Run: headless pygame with SDL's dummy video driver; simulated clock (each Clock.tick advances the game by its frame time, no real sleeping); random seed 0; keys injected as events and as key.get_pressed() state; no mouse input.
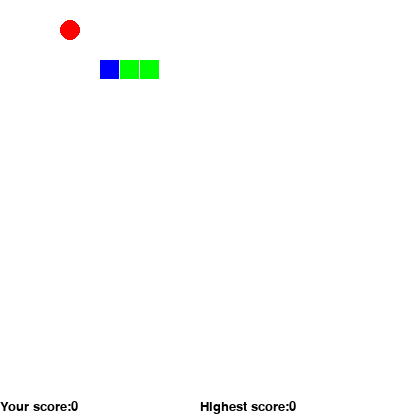
Frame 1 of 4 · flips 1–60 · no input
Frame 2 of 4 · flips 61–180 · tapped SPACE, RETURN · held RIGHT (→), D · screen unchanged from frame 1, image omitted
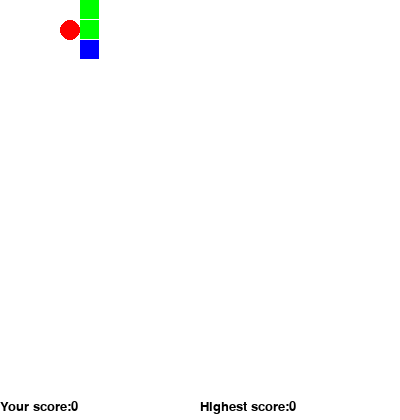
Frame 3 of 4 · flips 181–300 · held DOWN (↓), S
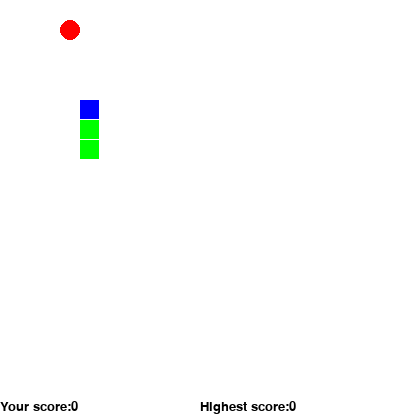
Frame 4 of 4 · flips 301–420 · held LEFT (←), A, UP (↑), W

The pygame program that drew these frames:

# -*- coding: utf-8 -*-
import pygame
import random

SCALE = 20  #地图中有多少格
SIZE = 20   #每一格的大小
WIDTH = SCALE * SIZE
HEIGHT = SCALE *SIZE + SCALE
DIRECT = [[0,-1],[-1,0],[0,1],[1,0]]    #上左下右
dirt = 1

def move(snake,apple,score):
    new_body = [0,0]
    new_body[0] = (snake[0][0] + DIRECT[dirt][0]) % 20
    new_body[1] = (snake[0][1] + DIRECT[dirt][1]) % 20
    if new_body in snake:
        return False,score
    else:
        snake.insert(0, new_body)
    if new_body == apple:
        update_apple(apple,snake)
        score += 1
    else:
        snake.pop()
    return True,score

def screen_show(screen,snake,apple,score,Mscore):
    screen.fill([255,255,255])
    for index,body in enumerate(snake):
        if index == 0 :
            pygame.draw.rect(screen, [0, 0, 255], [body[0] * SIZE, body[1] * SIZE, SIZE - 1, SIZE - 1])
        else:
            pygame.draw.rect(screen, [0, 255,0], [body[0]*SIZE,body[1]*SIZE, SIZE - 1, SIZE - 1])
    pygame.draw.circle(screen, [255, 0, 0], [int(apple[0]*SIZE + SIZE / 2), int(apple[1]*SIZE + SIZE / 2)], int(SIZE/2))
    font = pygame.font.Font(None, SCALE)  # Font(filename,size)
    text1 = font.render('Your score:' + str(score), True, [0, 0, 0])
    text2 = font.render('Highest score:' + str(Mscore), True, [0, 0, 0])
    screen.blit(text1 , [0, HEIGHT-SCALE])
    screen.blit(text2 , [WIDTH/2, HEIGHT-SCALE])
    pygame.display.flip()

def w_down_cb():
    global dirt
    if dirt != 2:
        dirt = 0

def s_down_cb():
    global dirt
    if dirt != 0:
        dirt = 2

def a_down_cb():
    global dirt
    if dirt != 3:
        dirt = 1

def d_down_cb():
    global dirt
    if dirt != 1:
        dirt = 3

def update_apple(apple,snake):
    apple[0] = random.randint(0, SCALE-1)
    apple[1] = random.randint(0, SCALE-1)
    if apple in snake:
        update_apple(apple,snake)

def main():
    pygame.init()
    screen = pygame.display.set_mode([WIDTH, HEIGHT])
    running = True
    Mscore = 0
    score = 0
    while running:
        if (Mscore<score):
            Mscore = score
        alive = True
        score = 0
        snake = [[4, 3], [5, 3], [6, 3]]
        apple = [3, 1]
        while alive:
            pygame.time.delay(50)
            screen_show(screen, snake, apple,score,Mscore)
            alive,score = move(snake,apple,score)
            for event in pygame.event.get():
                if event.type == pygame.QUIT:
                    running = False
                    alive = False
                elif event.type == pygame.KEYDOWN:
                    if event.key == pygame.K_w:
                        w_down_cb()
                    elif event.key == pygame.K_s:
                        s_down_cb()
                    elif event.key == pygame.K_a:
                        a_down_cb()
                    elif event.key == pygame.K_d:
                        d_down_cb()

if __name__ == '__main__':
    main()
